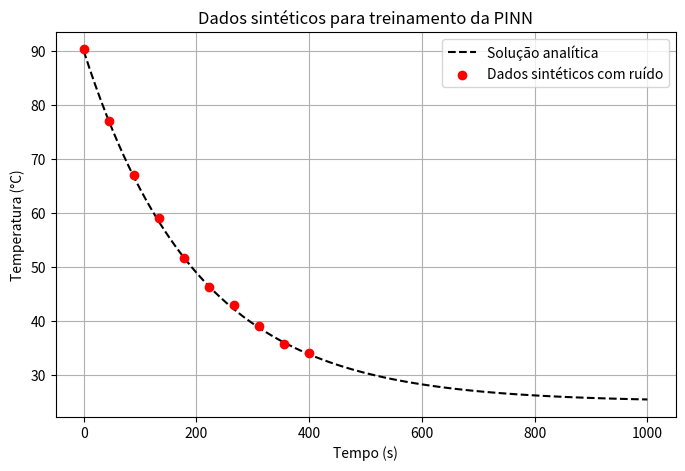

Write the Python code that produced this figure.
import numpy as np
import matplotlib.pyplot as plt

# Parâmetros da equação
T0 = 90
T_amb = 25
r = 0.005

# Solução analítica
def T_analytical(t):
    return T_amb + (T0 - T_amb) * np.exp(-r * t)

# Gerar 10 pontos entre 0 e 200 s
np.random.seed(42)  # reprodutibilidade
t_data = np.linspace(0, 400, 10)
T_clean = T_analytical(t_data)

# Adicionar ruído gaussiano (média 0, desvio padrão 0.5)
noise = np.random.normal(loc=0.0, scale=0.5, size=t_data.shape)
T_noisy = T_clean + noise

# Plot para visualização
plt.figure(figsize=(8, 5))
plt.plot(np.linspace(0, 1000, 100), T_analytical(np.linspace(0, 1000, 100)), 'k--', label='Solução analítica')
plt.scatter(t_data, T_noisy, color='red', label='Dados sintéticos com ruído', zorder=5)
plt.xlabel('Tempo (s)')
plt.ylabel('Temperatura (°C)')
plt.title('Dados sintéticos para treinamento da PINN')
plt.legend()
plt.grid(True)
plt.show()

# Mostrar os dados gerados
for i in range(len(t_data)):
    print(f"t = {t_data[i]:6.2f} s | T = {T_noisy[i]:6.2f} °C")
